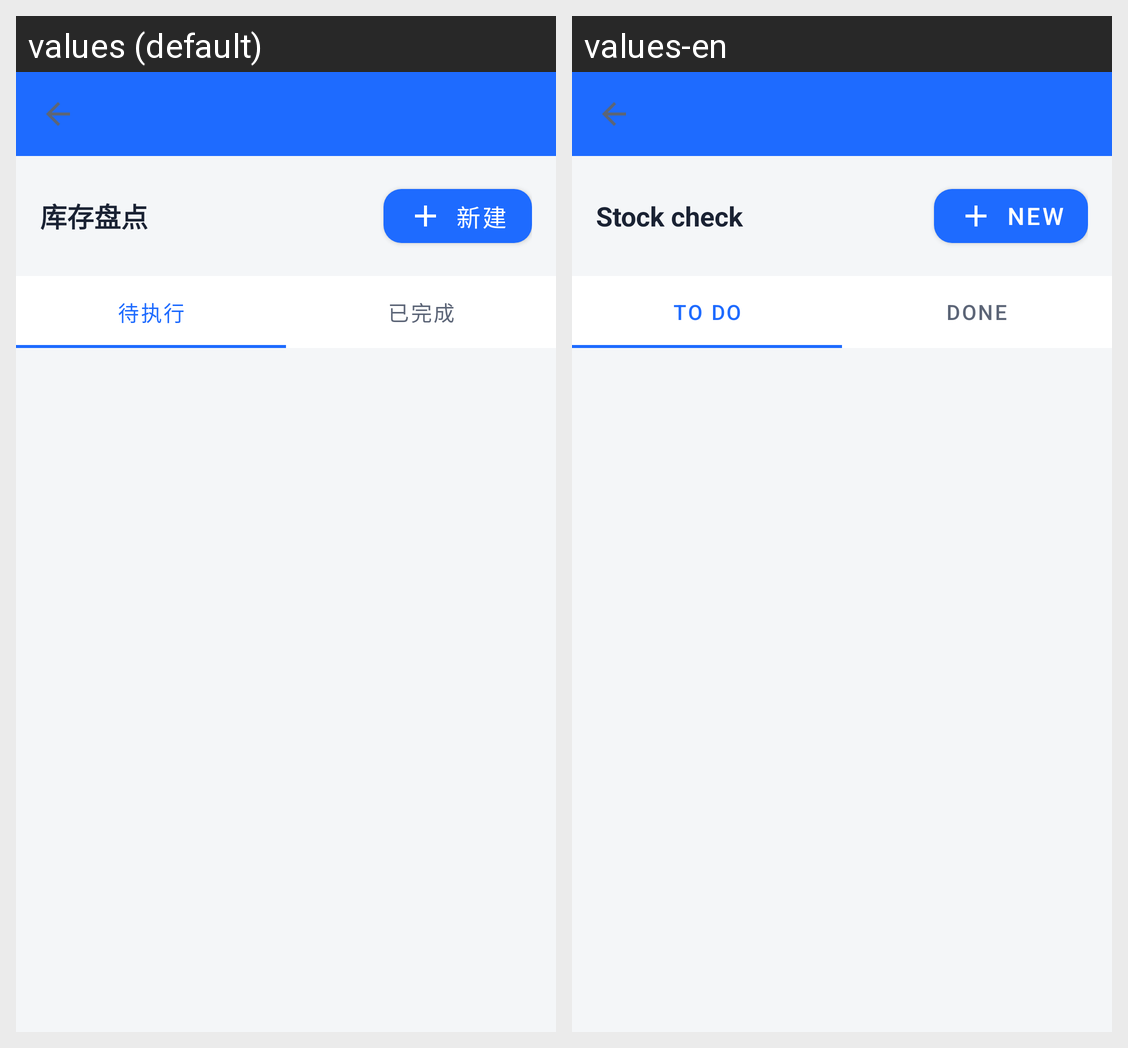

Translations of the strings shown on this Android screen, per locale in the grid:
Android screen res/layout/activity_stocktake_list.xml rendered under 2 locales, left to right: values (default), values-en. Device: Nexus 5 (rendered at 1080×1920; each locale shown at half size, 540×960, under a caption strip naming it); theme Theme.SimpleWmsPda.
Strings drawn on this screen, with the default value and each locale's value (text and hints the layout hard-codes, and strings that could not be matched under every locale, appear in the picture but are not listed):

stocktake_title
  values: 库存盘点
  values-en: Stock check

action_new
  values: 新建
  values-en: New

stocktake_tab_todo
  values: 待执行
  values-en: To do

stocktake_tab_done
  values: 已完成
  values-en: Done
